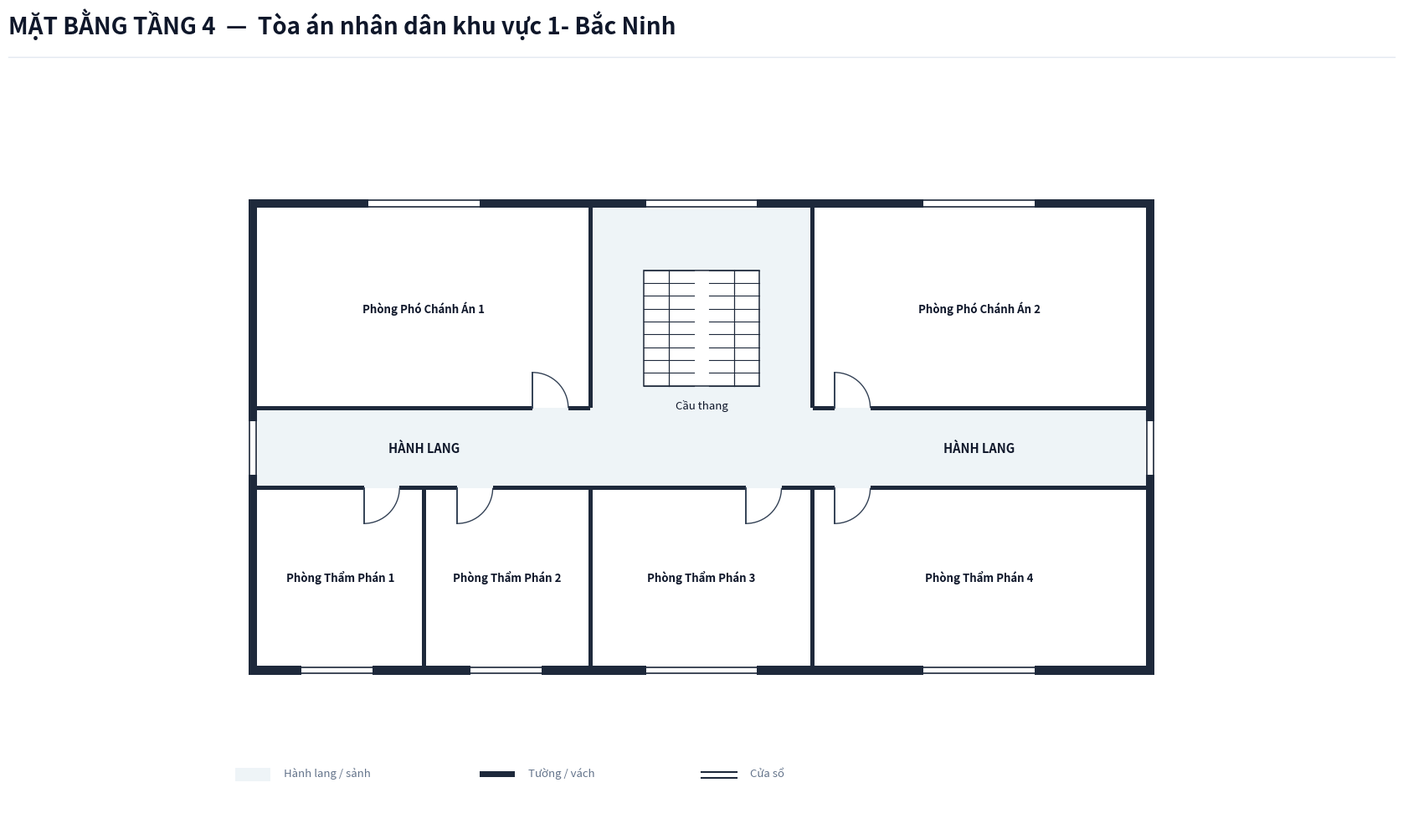

Write the Python code that produced this figure.
import os
from typing import TypedDict, Tuple, List
import matplotlib.pyplot as plt
import matplotlib.patches as patches

class RoomDict(TypedDict):
    id: str
    name: str
    x: float
    y: float
    w: float
    h: float
    text_center: Tuple[float, float]
    door: Tuple[float, float, float, str]

def create_floorplan_tang4():
    # ---------------------------------------------------------
    # 1. SETUP CANVAS & CANVAS STYLING
    # ---------------------------------------------------------
    fig = plt.figure(figsize=(18, 11), dpi=300)
    ax = fig.add_axes([0.03, 0.08, 0.94, 0.82])
    ax.set_aspect('equal')
    ax.axis('off')
    fig.patch.set_facecolor('#ffffff')

    # Color Palette according to Spec
    COLOR_WALL = '#1e293b'          # Dark slate structural wall & partitions
    COLOR_FILL_CORRIDOR = '#eef4f7'  # Soft pastel grey-cyan fill for corridor/lobby
    COLOR_ROOM_FILL = '#ffffff'     # Pure white for room interior
    COLOR_DOOR_SWING = '#334155'    # Dark slate door panel and arc
    COLOR_TEXT_MAIN = '#0f172a'     # Deep navy text
    COLOR_TEXT_MUTED = '#64748b'    # Muted grey text
    COLOR_STAIR_FILL = '#ffffff'     # Pure white for stair background in Floor 4

    WALL_THICKNESS = 0.20  # 200mm exterior wall
    PART_THICKNESS = 0.10  # 100mm interior wall
    W = WALL_THICKNESS

    # ---------------------------------------------------------
    # 2. HEADER & FOOTER
    # ---------------------------------------------------------
    # Header Title (Including Building Name, NO Subtitle line)
    fig.text(0.04, 0.94, 'MẶT BẰNG TẦNG 4  —  Tòa án nhân dân khu vực 1- Bắc Ninh', color='#0f172a', fontsize=20, fontweight='bold', family='sans-serif')
    
    # Header horizontal line
    header_line = plt.Line2D([0.04, 0.96], [0.915, 0.915], transform=fig.transFigure, color='#e2e8f0', linewidth=1.0)
    fig.lines.append(header_line)

    # Legend Box at Bottom Left
    lg_x, lg_y = -0.5, -7.5
    # Legend Item 1: Corridor fill
    ax.add_patch(patches.Rectangle((lg_x, lg_y), 0.8, 0.3, facecolor=COLOR_FILL_CORRIDOR, edgecolor='none', zorder=1))
    ax.text(lg_x + 1.1, lg_y + 0.05, 'Hành lang / sảnh', color=COLOR_TEXT_MUTED, fontsize=9.5, va='bottom')

    # Legend Item 2: Wall
    ax.add_patch(patches.Rectangle((lg_x + 5.5, lg_y + 0.1), 0.8, 0.12, facecolor=COLOR_WALL, edgecolor='none', zorder=1))
    ax.text(lg_x + 6.6, lg_y + 0.05, 'Tường / vách', color=COLOR_TEXT_MUTED, fontsize=9.5, va='bottom')

    # Legend Item 3: Window
    ax.plot([lg_x + 10.5, lg_x + 11.3], [lg_y + 0.2, lg_y + 0.2], color=COLOR_WALL, linewidth=1.5, zorder=1)
    ax.plot([lg_x + 10.5, lg_x + 11.3], [lg_y + 0.08, lg_y + 0.08], color=COLOR_WALL, linewidth=1.5, zorder=1)
    ax.text(lg_x + 11.6, lg_y + 0.05, 'Cửa sổ', color=COLOR_TEXT_MUTED, fontsize=9.5, va='bottom')

    # ---------------------------------------------------------
    # 3. CORRIDOR & LOBBY BACKGROUND FILL
    # ---------------------------------------------------------
    # Horizontal Corridor (X: 0 to 20, Y: -0.9 to 0.9)
    ax.add_patch(patches.Rectangle((0.0, -0.9), 20.0, 1.8, facecolor=COLOR_FILL_CORRIDOR, edgecolor='none', zorder=1))

    # Rear Stair & Hall Space (X: 7.5 to 12.5, Y: 0.9 to 5.4)
    ax.add_patch(patches.Rectangle((7.5, 0.9), 5.0, 4.5, facecolor=COLOR_FILL_CORRIDOR, edgecolor='none', zorder=1))

    # ---------------------------------------------------------
    # 4. ROOM DEFINITIONS (TẦNG 4 - TÒA ÁN KHU VỰC 1- BẮC NINH)
    # ---------------------------------------------------------
    rooms: List[RoomDict] = [
        # North Wing (Y > 0.9)
        {
            'id': 'P4_1', 'name': 'Phòng Phó Chánh Án 1',
            'x': 0.0, 'y': 0.9, 'w': 7.5, 'h': 4.5,
            'text_center': (3.75, 3.15),
            'door': (6.2, 0.9, 0.8, 'N_IN_RIGHT')
        },
        {
            'id': 'P4_2', 'name': 'Phòng Phó Chánh Án 2',
            'x': 12.5, 'y': 0.9, 'w': 7.5, 'h': 4.5,
            'text_center': (16.25, 3.15),
            'door': (13.0, 0.9, 0.8, 'N_IN_RIGHT')
        },
        # South Wing (Y < -0.9)
        {
            'id': 'P4_3', 'name': 'Phòng Thẩm Phán 1',
            'x': 0.0, 'y': -4.9, 'w': 3.75, 'h': 4.0,
            'text_center': (1.875, -2.9),
            'door': (2.4, -0.9, 0.8, 'S_IN_RIGHT')
        },
        {
            'id': 'P4_4', 'name': 'Phòng Thẩm Phán 2',
            'x': 3.75, 'y': -4.9, 'w': 3.75, 'h': 4.0,
            'text_center': (5.625, -2.9),
            'door': (4.5, -0.9, 0.8, 'S_IN_RIGHT')
        },
        {
            'id': 'P4_5', 'name': 'Phòng Thẩm Phán 3',
            'x': 7.5, 'y': -4.9, 'w': 5.0, 'h': 4.0,
            'text_center': (10.0, -2.9),
            'door': (11.0, -0.9, 0.8, 'S_IN_RIGHT')
        },
        {
            'id': 'P4_6', 'name': 'Phòng Thẩm Phán 4',
            'x': 12.5, 'y': -4.9, 'w': 7.5, 'h': 4.0,
            'text_center': (16.25, -2.9),
            'door': (13.0, -0.9, 0.8, 'S_IN_RIGHT')
        },
    ]

    # Draw Room Background Fills (Pure white `#ffffff`)
    for r in rooms:
        rect = patches.Rectangle((r['x'], r['y']), r['w'], r['h'], facecolor=COLOR_ROOM_FILL, edgecolor='none', zorder=2)
        ax.add_patch(rect)

    # ---------------------------------------------------------
    # 5. STAIRCASE GRAPHIC (NO OUTDOOR STEPS FOR FLOOR 4)
    # ---------------------------------------------------------
    # Central Staircase inside North Hall (Pure White background per Upper Floor Spec)
    stair_x, stair_y, stair_w, stair_h = 8.7, 1.4, 2.6, 2.6
    stair_bg = patches.Rectangle((stair_x, stair_y), stair_w, stair_h, facecolor=COLOR_STAIR_FILL, edgecolor=COLOR_WALL, linewidth=1.1, zorder=3)
    ax.add_patch(stair_bg)

    # Horizontal tread lines for left and right flights
    gap = 0.35
    flight_w = (stair_w - gap) / 2.0
    left_x1, left_x2 = stair_x, stair_x + flight_w
    right_x1, right_x2 = stair_x + flight_w + gap, stair_x + stair_w

    num_treads = 9
    for i in range(num_treads + 1):
        sy = stair_y + i * (stair_h / num_treads)
        ax.plot([left_x1, left_x2], [sy, sy], color=COLOR_WALL, linewidth=0.8, zorder=4)
        ax.plot([right_x1, right_x2], [sy, sy], color=COLOR_WALL, linewidth=0.8, zorder=4)

    # Vertical line down the middle of left flight & right flight
    mid_left = left_x1 + flight_w / 2.0
    mid_right = right_x1 + flight_w / 2.0
    ax.plot([mid_left, mid_left], [stair_y, stair_y + stair_h], color=COLOR_WALL, linewidth=0.9, zorder=4)
    ax.plot([mid_right, mid_right], [stair_y, stair_y + stair_h], color=COLOR_WALL, linewidth=0.9, zorder=4)

    # Staircase label underneath box
    ax.text(stair_x + stair_w / 2.0, stair_y - 0.3, 'Cầu thang', color=COLOR_TEXT_MAIN, fontsize=9.5, ha='center', va='top', zorder=5)

    # Labels for Corridor
    ax.text(3.75, 0.0, 'HÀNH LANG', color=COLOR_TEXT_MAIN, fontsize=10.5, fontweight='bold', ha='center', va='center', zorder=5)
    ax.text(16.25, 0.0, 'HÀNH LANG', color=COLOR_TEXT_MAIN, fontsize=10.5, fontweight='bold', ha='center', va='center', zorder=5)

    # ---------------------------------------------------------
    # 6. DRAW WALLS (CLOSED EXTERIOR ENCLOSURE FOR UPPER FLOOR)
    # ---------------------------------------------------------
    def draw_wall(x, y, w, h):
        rect = patches.Rectangle((x, y), w, h, facecolor=COLOR_WALL, edgecolor='none', zorder=10)
        ax.add_patch(rect)

    # Leftmost Vertical Exterior Wall (Continuous for upper floors)
    draw_wall(-W, -4.9 - W, W, 10.3 + 2 * W)

    # Rightmost Vertical Exterior Wall (Continuous for upper floors)
    draw_wall(20.0, -4.9 - W, W, 10.3 + 2 * W)

    # North Top Wall (Continuous wall across top)
    draw_wall(-W, 5.4, 20.0 + 2*W, W)

    # South Bottom Wall (Continuous wall across bottom)
    draw_wall(-W, -4.9 - W, 20.0 + 2*W, W)

    # North Corridor Wall Line (Y = 0.9)
    draw_wall(0, 0.9 - PART_THICKNESS/2, 6.2, PART_THICKNESS)
    draw_wall(7.0, 0.9 - PART_THICKNESS/2, 0.5, PART_THICKNESS)
    draw_wall(12.5, 0.9 - PART_THICKNESS/2, 0.5, PART_THICKNESS)
    draw_wall(13.8, 0.9 - PART_THICKNESS/2, 6.2, PART_THICKNESS)

    # South Corridor Wall Line (Y = -0.9)
    draw_wall(0, -0.9 - PART_THICKNESS/2, 2.4, PART_THICKNESS)
    draw_wall(3.2, -0.9 - PART_THICKNESS/2, 1.3, PART_THICKNESS)
    draw_wall(5.3, -0.9 - PART_THICKNESS/2, 5.7, PART_THICKNESS)
    draw_wall(11.8, -0.9 - PART_THICKNESS/2, 1.2, PART_THICKNESS)
    draw_wall(13.8, -0.9 - PART_THICKNESS/2, 6.2, PART_THICKNESS)

    # Internal Vertical Partitions
    draw_wall(7.5 - PART_THICKNESS/2, 0.9, PART_THICKNESS, 4.5)   # North West room & Stair hall
    draw_wall(12.5 - PART_THICKNESS/2, 0.9, PART_THICKNESS, 4.5)  # North Stair hall & East room

    draw_wall(3.75 - PART_THICKNESS/2, -4.9, PART_THICKNESS, 4.0) # South P4_3 & P4_4
    draw_wall(7.5 - PART_THICKNESS/2, -4.9, PART_THICKNESS, 4.0)  # South P4_4 & P4_5
    draw_wall(12.5 - PART_THICKNESS/2, -4.9, PART_THICKNESS, 4.0) # South P4_5 & P4_6

    # ---------------------------------------------------------
    # 7. DRAW WINDOWS ON EXTERIOR WALLS
    # ---------------------------------------------------------
    def draw_window(x, y, w, h, is_horizontal=True):
        if is_horizontal:
            ax.add_patch(patches.Rectangle((x, y - 0.02), w, h + 0.04, facecolor='#ffffff', edgecolor='none', zorder=11))
            ax.plot([x, x + w], [y + 0.03, y + 0.03], color=COLOR_WALL, linewidth=1.2, zorder=12)
            ax.plot([x, x + w], [y + h - 0.03, y + h - 0.03], color=COLOR_WALL, linewidth=1.2, zorder=12)
        else:
            ax.add_patch(patches.Rectangle((x - 0.02, y), w + 0.04, h, facecolor='#ffffff', edgecolor='none', zorder=11))
            ax.plot([x + 0.03, x + 0.03], [y, y + h], color=COLOR_WALL, linewidth=1.2, zorder=12)
            ax.plot([x + w - 0.03, x + w - 0.03], [y, y + h], color=COLOR_WALL, linewidth=1.2, zorder=12)

    # Top Windows (North Facade)
    draw_window(2.5, 5.4, 2.5, W, is_horizontal=True)    # P4_1: Phòng Phó Chánh Án 1
    draw_window(8.75, 5.4, 2.5, W, is_horizontal=True)   # Rear hall window
    draw_window(15.0, 5.4, 2.5, W, is_horizontal=True)   # P4_2: Phòng Phó Chánh Án 2

    # Bottom Windows (South Front Facade)
    draw_window(1.0, -4.9 - W, 1.6, W, is_horizontal=True) # P4_3 window
    draw_window(4.8, -4.9 - W, 1.6, W, is_horizontal=True) # P4_4 window
    draw_window(8.75, -4.9 - W, 2.5, W, is_horizontal=True) # P4_5 window
    draw_window(15.0, -4.9 - W, 2.5, W, is_horizontal=True) # P4_6 window

    # Corridor End Windows (West & East Facades on Floor 4)
    draw_window(-W, -0.6, W, 1.2, is_horizontal=False)
    draw_window(20.0, -0.6, W, 1.2, is_horizontal=False)

    # ---------------------------------------------------------
    # 8. DRAW DOORS & SWINGS
    # ---------------------------------------------------------
    def draw_door(x, y, size, mode):
        if mode == 'N_IN_RIGHT':
            ax.plot([x, x], [y, y + size], color=COLOR_DOOR_SWING, linewidth=1.4, zorder=15)
            arc = patches.Arc((x, y), size*2, size*2, angle=0, theta1=0, theta2=90,
                              color=COLOR_DOOR_SWING, linestyle='-', linewidth=1.0, zorder=14)
            ax.add_patch(arc)
        elif mode == 'S_IN_RIGHT':
            ax.plot([x, x], [y, y - size], color=COLOR_DOOR_SWING, linewidth=1.4, zorder=15)
            arc = patches.Arc((x, y), size*2, size*2, angle=0, theta1=270, theta2=360,
                              color=COLOR_DOOR_SWING, linestyle='-', linewidth=1.0, zorder=14)
            ax.add_patch(arc)

    for r in rooms:
        dx, dy, dsize, dmode = r['door']
        draw_door(dx, dy, dsize, dmode)

    # ---------------------------------------------------------
    # 9. DRAW ROOM LABELS (FULL ROOM NAME FROM SURVEY)
    # ---------------------------------------------------------
    for r in rooms:
        cx, cy = r['text_center']
        ax.text(cx, cy, r['name'], color=COLOR_TEXT_MAIN, fontsize=9.5, fontweight='bold', ha='center', va='center', zorder=15)

    # Limits & Bounds
    ax.set_xlim(-2.0, 22.0)
    ax.set_ylim(-8.5, 8.5)

    # Save output PNG in target directory
    out_dir = r"c:\Users\Tam\Desktop\BanVeThietKe\BacNinh\BacNinh1\Tang4"
    os.makedirs(out_dir, exist_ok=True)
    
    out_path = os.path.join(out_dir, "mat_bang_tang_4.png")
    
    plt.savefig(out_path, dpi=300, bbox_inches='tight', facecolor=fig.get_facecolor(), edgecolor='none')
    print(f"SUCCESS: Generated Floor 4 floorplan PNG at {out_path}")

    plt.close(fig)

if __name__ == '__main__':
    create_floorplan_tang4()
